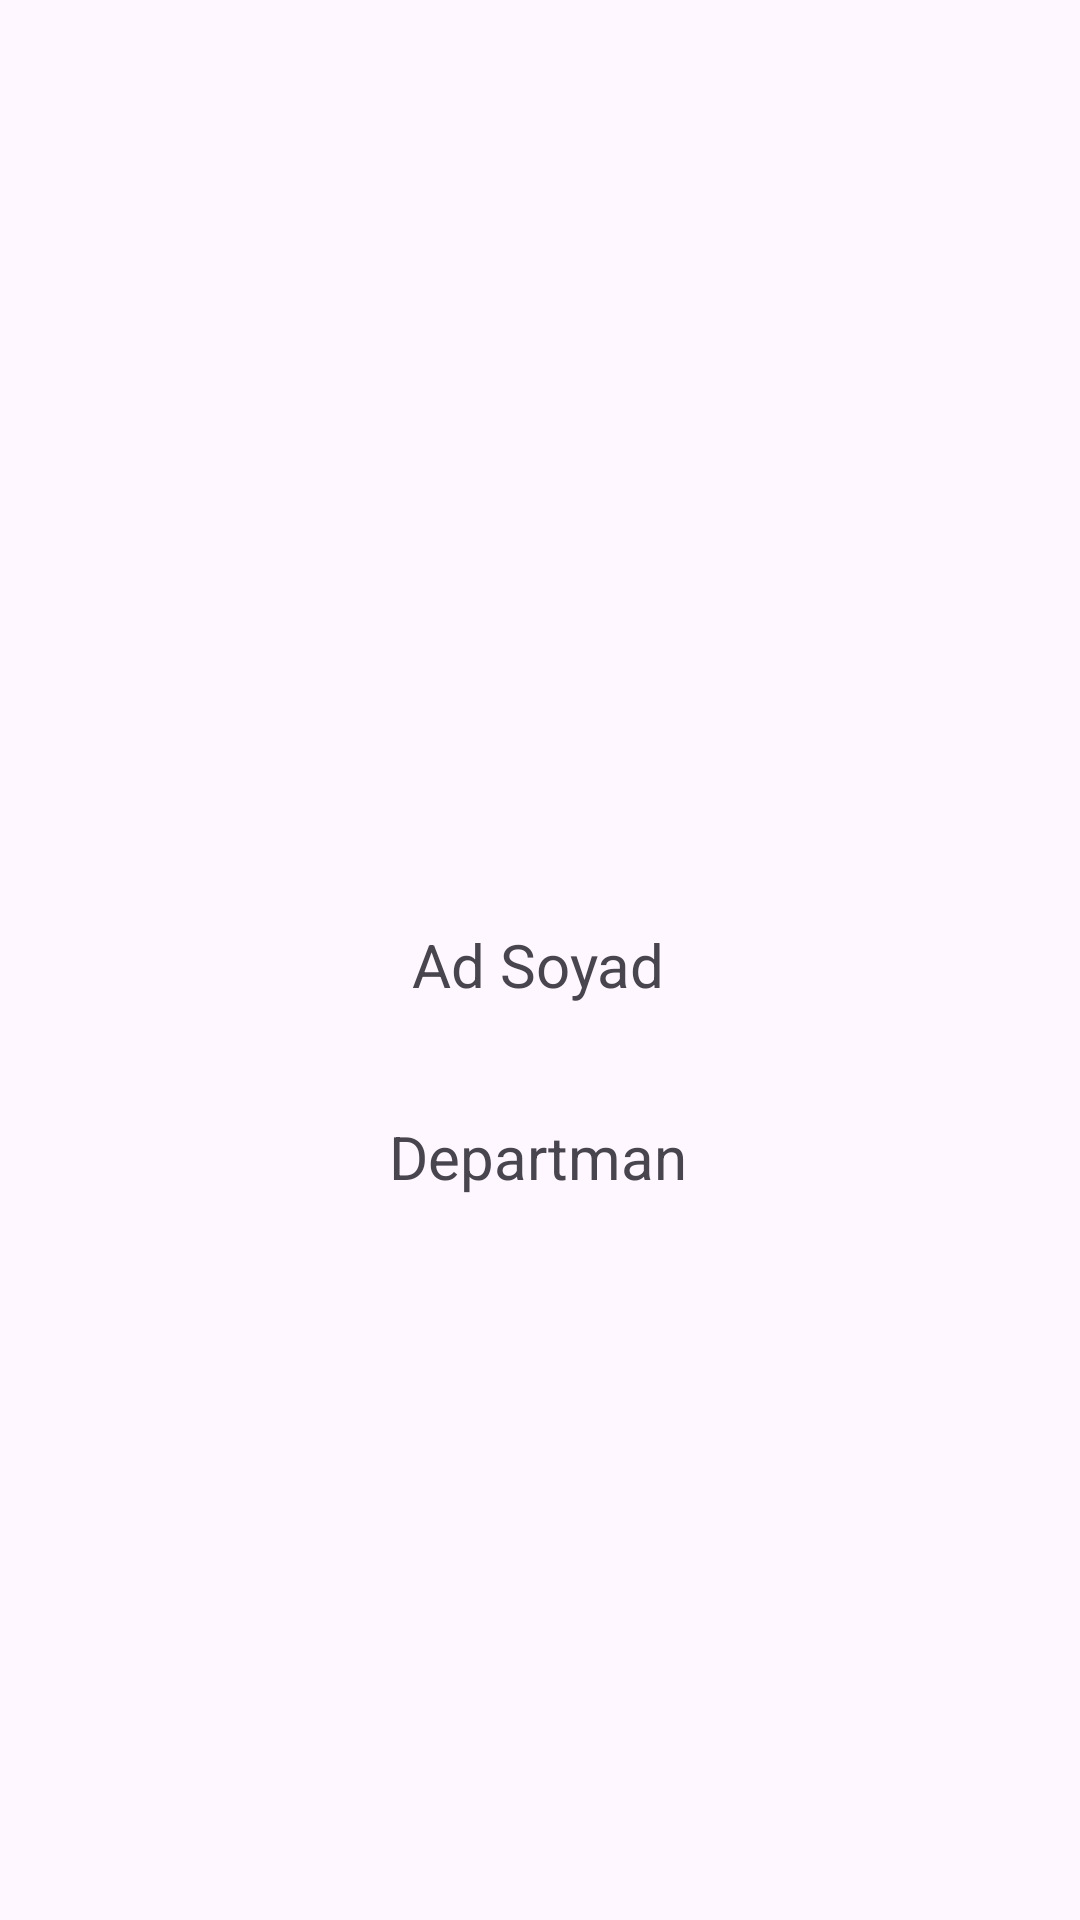

Reconstruct the res/layout file that produces this screen, plus the resources it refers to.
<!-- AndroidManifest.xml: application theme Theme.PersonelProjesi -->
<!-- res/layout/activity_profil.xml -->
<?xml version="1.0" encoding="utf-8"?>
<androidx.constraintlayout.widget.ConstraintLayout xmlns:android="http://schemas.android.com/apk/res/android"
    xmlns:app="http://schemas.android.com/apk/res-auto"
    xmlns:tools="http://schemas.android.com/tools"
    android:layout_width="match_parent"
    android:layout_height="match_parent"
    tools:context=".Profil">

    <ImageView
        android:id="@+id/imageView"
        android:layout_width="258dp"
        android:layout_height="207dp"
        android:layout_marginTop="52dp"
        app:layout_constraintEnd_toEndOf="parent"
        app:layout_constraintHorizontal_bias="0.498"
        app:layout_constraintStart_toStartOf="parent"
        app:layout_constraintTop_toTopOf="parent"
        tools:srcCompat="@tools:sample/avatars" />

    <TextView
        android:id="@+id/textViewIsim"
        android:layout_width="180dp"
        android:layout_height="37dp"
        android:layout_marginTop="44dp"
        android:gravity="center"
        android:text="Ad Soyad"
        android:textAlignment="center"
        android:textSize="20sp"
        app:layout_constraintEnd_toEndOf="parent"
        app:layout_constraintHorizontal_bias="0.497"
        app:layout_constraintStart_toStartOf="parent"
        app:layout_constraintTop_toBottomOf="@+id/imageView" />

    <TextView
        android:id="@+id/textViewDep"
        android:layout_width="180dp"
        android:layout_height="37dp"
        android:layout_marginTop="108dp"
        android:gravity="center"
        android:text="Departman"
        android:textAlignment="center"
        android:textSize="20sp"
        app:layout_constraintEnd_toEndOf="parent"
        app:layout_constraintHorizontal_bias="0.497"
        app:layout_constraintStart_toStartOf="parent"
        app:layout_constraintTop_toBottomOf="@+id/imageView" />
</androidx.constraintlayout.widget.ConstraintLayout>
<!-- resources referenced by this layout -->
<resources>
  <style name="Theme.PersonelProjesi" parent="Base.Theme.PersonelProjesi" />
  <style name="Base.Theme.PersonelProjesi" parent="Theme.Material3.DayNight.NoActionBar">
          
          
      </style>
</resources>
